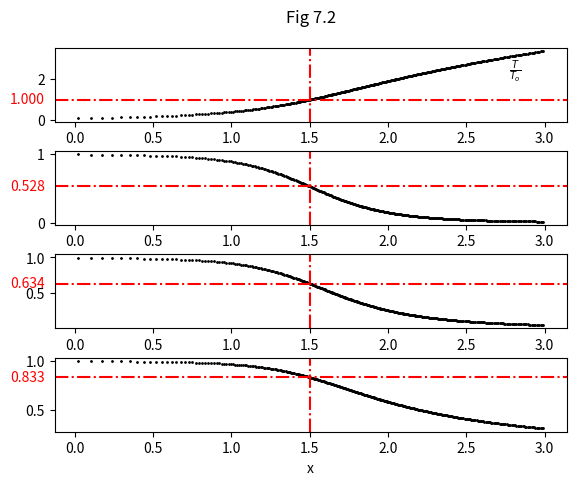
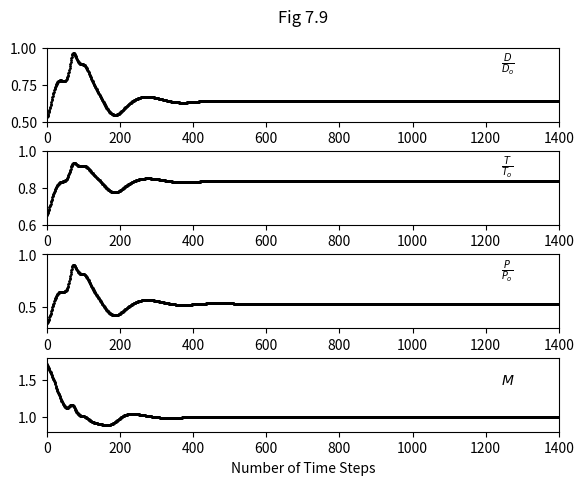
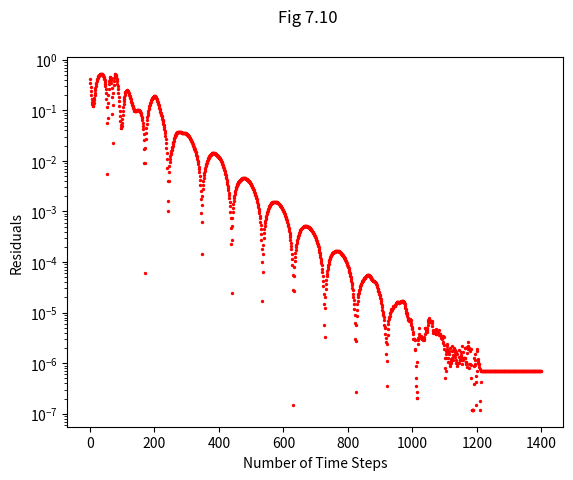
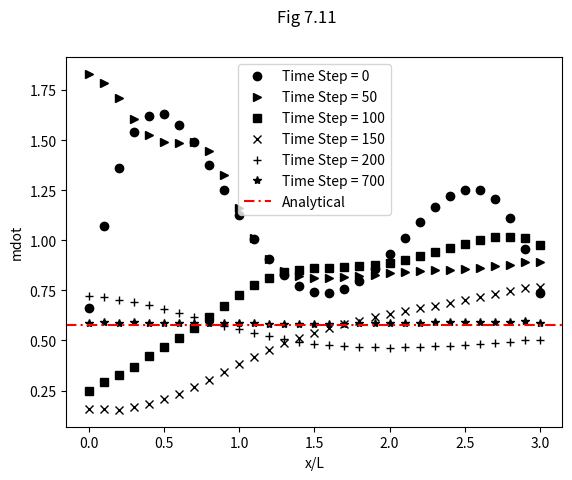
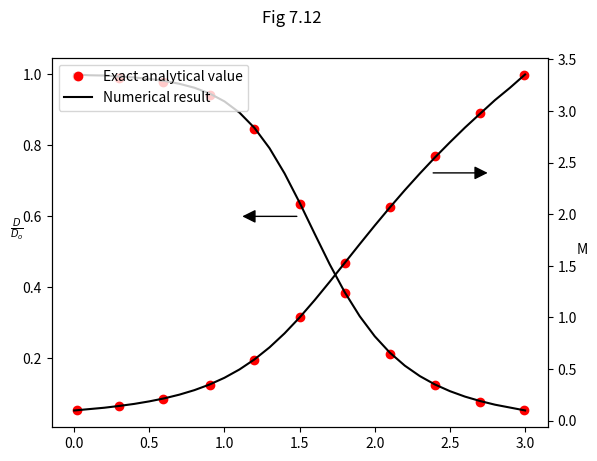

These charts were generated, in order, by the following Python code:
# -----------------------------------------------------------
# 1D Maccormack scheme for supersonic-subsonic nozzle
# -----------------------------------------------------------

# -----------------------------------------------------------
# libraries
# -----------------------------------------------------------

#numpy is used to store data
#pandas is used to store and display tabulated results 
#matplotlib is used to display graphical results

import numpy as np
import pandas as pd
import matplotlib.pyplot as plt
import matplotlib.transforms as transforms
import math

# -----------------------------------------------------------
# user fixed settings
# -----------------------------------------------------------

NOZZLE_LENGTH = 3 
GAMMA = 1.4 #ratio of specific heats
TIME_STEPS = 1400
COURANT_NUMBER = 0.5
DX = 0.1 #grid spacing
INT_PRECISION = np.int16
FLOAT_PRECISION = np.float32
EMPTY_TYPE = np.nan

#specify iterations to plot data
TIME_PLOTS = [0, 50, 100, 150, 200, 700] 

# -----------------------------------------------------------
# generate 1D grid
# -----------------------------------------------------------

N = int(NOZZLE_LENGTH/DX + 1)
throat_loc = int(math.ceil(N/2)) - 1
print('Throat Location (index cell): ', throat_loc, '\n')

x_grid = np.linspace(
  0, 
  NOZZLE_LENGTH, 
  N, 
  dtype=FLOAT_PRECISION)

step_nos = np.linspace(
  0, 
  TIME_STEPS-1, 
  TIME_STEPS, 
  dtype=INT_PRECISION)

# -----------------------------------------------------------
# initial conditions for CFD
# -----------------------------------------------------------

D = 1 - 0.3146*x_grid #density
T = 1 - 0.2314*x_grid #temperature
U = (0.1 + 1.09*x_grid)*np.power(T,0.5) #velocity
A = 1 + 2.2*np.power((x_grid-1.5),2) #nozzle shape
A_log = np.log(A)

# -----------------------------------------------------------
# arrays for storing CFD calculations 
# -----------------------------------------------------------

#array to store pressure from CFD
p = np.empty(N, dtype=FLOAT_PRECISION) #pressure

#array to store barred gradients from CFD
dD_dt_bar = np.empty(N, dtype=FLOAT_PRECISION)
dU_dt_bar = np.empty(N, dtype=FLOAT_PRECISION)
dT_dt_bar = np.empty(N, dtype=FLOAT_PRECISION)

#array to store corrected gradients from CFD
dD_dt_corr = np.empty(N, dtype=FLOAT_PRECISION)
dU_dt_corr = np.empty(N, dtype=FLOAT_PRECISION)
dT_dt_corr = np.empty(N, dtype=FLOAT_PRECISION)

#set arrays to defined empty type
p[:] = EMPTY_TYPE
dD_dt_bar[:] = EMPTY_TYPE
dU_dt_bar[:] = EMPTY_TYPE
dT_dt_bar[:] = EMPTY_TYPE
dD_dt_corr[:] = EMPTY_TYPE
dU_dt_corr[:] = EMPTY_TYPE
dT_dt_corr[:] = EMPTY_TYPE

# -----------------------------------------------------------
# arrays for storing CFD results 
# -----------------------------------------------------------

#store flow information at one grid point for each time step
D_loc = np.empty(TIME_STEPS, dtype=FLOAT_PRECISION)
U_loc = np.empty(TIME_STEPS, dtype=FLOAT_PRECISION)
T_loc = np.empty(TIME_STEPS, dtype=FLOAT_PRECISION)
p_loc = np.empty(TIME_STEPS, dtype=FLOAT_PRECISION)
M_loc = np.empty(TIME_STEPS, dtype=FLOAT_PRECISION) 
dD_dt_avg_loc = np.empty(TIME_STEPS, dtype=FLOAT_PRECISION)
dU_dt_avg_loc = np.empty(TIME_STEPS, dtype=FLOAT_PRECISION)

D_loc[:] = EMPTY_TYPE
U_loc[:] = EMPTY_TYPE
T_loc[:] = EMPTY_TYPE
p_loc[:] = EMPTY_TYPE
M_loc[:] = EMPTY_TYPE
dD_dt_avg_loc[:] = EMPTY_TYPE
dU_dt_avg_loc[:] = EMPTY_TYPE

results = [D_loc, T_loc, p_loc, M_loc]

#store mass flow rate at all grid points at a given time step
mdot_time = [] 

#run short code to obtain corrected index for time step 
#numbers:
time_plots_index = []
for kk in TIME_PLOTS:
  if kk == 0:
    time_plots_index.append(0)
  else:
    time_plots_index.append(kk-1)

# -----------------------------------------------------------
# set up analytical calculation for comparison with CFD
# -----------------------------------------------------------

#create valid Mach number inputs
M_ana_start = 0.1 #Mach nos. at x=0
M_ana_end = 3.35 #Mach nos. at x=3
M_ana_N = int((M_ana_end-M_ana_start)/0.01) + 1
M_ana = np.linspace(
  M_ana_start, 
  M_ana_end, 
  M_ana_N, 
  dtype=FLOAT_PRECISION) 

#create x points with which analytical data is stored
x_ana = np.empty(M_ana_N, dtype=FLOAT_PRECISION)
x_ana[:] = EMPTY_TYPE

# -----------------------------------------------------------
# analytical calculation
# -----------------------------------------------------------

#calculate normalised area
_M_temp = 1 + 0.5*(GAMMA-1)*M_ana**2
_M_exp = (GAMMA+1)/(GAMMA-1)
_A_ana_sq = (1/M_ana**2) * ((2/(GAMMA+1)) * _M_temp)**_M_exp
_A_ana = _A_ana_sq**0.5

#calculate x points
for ii, M_A in enumerate(M_ana):
  if M_A <= 1:
    x_ana[ii] = -(np.power(((_A_ana[ii] - 1)/2.2),0.5)) + 1.5
    if M_A == 1:
      throat_ana_index = ii
  else:
    x_ana[ii] = np.power(((_A_ana[ii] - 1)/2.2),0.5) + 1.5

#calculate flow variables
p_ana = _M_temp**(-GAMMA/(GAMMA-1))
D_ana = _M_temp**(-1/(GAMMA-1))
T_ana = _M_temp**-1

results_ana = [M_ana, p_ana, D_ana, T_ana]

# -----------------------------------------------------------
# maccormack CFD scheme
# -----------------------------------------------------------

for jj in range(TIME_STEPS):

  #predictor step - calculate predicted gradients at internal
  #points
  for ii in range(1,N-1):

    dD_dt_bar[ii] = \
      -D[ii] * ((U[ii+1] - U[ii])/DX) \
      -D[ii] * U[ii] * ((A_log[ii+1] - A_log[ii])/DX) \
      -U[ii] * ((D[ii+1] - D[ii])/DX)

    dU_dt_bar[ii] = \
      -U[ii] * ((U[ii+1] - U[ii])/DX) \
      -(1/GAMMA) \
      *( ((T[ii+1] - T[ii])/DX) \
        +(T[ii]/D[ii]) * ((D[ii+1] - D[ii])/DX) \
        )

    dT_dt_bar[ii] = \
      -U[ii] * ((T[ii+1] - T[ii])/DX) \
      -(GAMMA-1)*T[ii] \
      *( \
        ((U[ii+1] - U[ii])/DX) \
        +U[ii] * ((A_log[ii+1] - A_log[ii])/DX) \
        )

  #calculate minimum time step
  a = np.power(T,0.5) #speed of sound
  delta_t = np.nanmin(COURANT_NUMBER*DX/(a + U))

  #predictor - calculate barred quantities at internal points
  D_bar = D + dD_dt_bar*delta_t
  U_bar = U + dU_dt_bar*delta_t
  T_bar = T + dT_dt_bar*delta_t

  #assign values to external points of predicted variables 
  #at inflow for backwards difference scheme 
  D_bar[0] = D[0]
  U_bar[0] = U[0]
  T_bar[0] = T[0]

  #corrector - calculate corrected gradients
  for ii in range(1,N-1):
    dD_dt_corr[ii] = \
      -D_bar[ii] * (U_bar[ii] - U_bar[ii-1]) * (1/DX) \
      -D_bar[ii] * U_bar[ii] * (A_log[ii] - A_log[ii-1]) \
      * (1/DX) \
      -U_bar[ii] * (D_bar[ii] - D_bar[ii-1]) * (1/DX)

    dU_dt_corr[ii] = \
      -U_bar[ii] * (U_bar[ii] - U_bar[ii-1]) * (1/DX) \
      -(1/GAMMA) * (T_bar[ii] - T_bar[ii-1]) * (1/DX) \
      -(1/GAMMA) * (T_bar[ii]/D_bar[ii]) \
        *(D_bar[ii] - D_bar[ii-1]) * (1/DX)

    dT_dt_corr[ii] = \
      -U_bar[ii] * (T_bar[ii] - T_bar[ii-1]) * (1/DX) \
      -(GAMMA-1) * T_bar[ii] * (U_bar[ii] - U_bar[ii-1]) \
      * (1/DX) \
      -(GAMMA-1) * T_bar[ii] * U_bar[ii] *(1/DX) \
        *(A_log[ii] - A_log[ii-1]) 

  #calculate average time derivatives
  dD_dt_avg = (dD_dt_bar + dD_dt_corr)*0.5
  dU_dt_avg = (dU_dt_bar + dU_dt_corr)*0.5
  dT_dt_avg = (dT_dt_bar + dT_dt_corr)*0.5

  #update variables 
  D = D + dD_dt_avg*delta_t
  U = U + dU_dt_avg*delta_t
  T = T + dT_dt_avg*delta_t
  p = D*T

  #set boundary conditions
  D[0] = 1 #fixed inflow density
  T[0] = 1 #fixed inflow temperature
  p[0] = D[0]*T[0] #derived inflow pressure
  U[0] = 2*U[1] - U[2] #floating inflow velocity 
  D[N-1] = 2*D[N-2] - D[N-3] #floating outflow density
  U[N-1] = 2*U[N-2] - U[N-3] #floating outflow velocity
  T[N-1] = 2*T[N-2] - T[N-3] #floating outflow temperature
  p[N-1] = D[N-1]*T[N-1] #derived outflow pressure

  #store results at one location per time step
  D_loc[jj] = D[throat_loc]
  U_loc[jj] = U[throat_loc]
  T_loc[jj] = T[throat_loc]
  p_loc[jj] = p[throat_loc]
  M_loc[jj] = U[throat_loc]/np.power(T[throat_loc],0.5)
  dD_dt_avg_loc[jj] = np.absolute(dD_dt_avg[throat_loc])
  dU_dt_avg_loc[jj] = np.absolute(dU_dt_avg[throat_loc])

  #store results along nozzle at a given time step
  if jj in time_plots_index:
      mdot_time.append(D*A*U)

# -----------------------------------------------------------
# Results - Table 7.3
# -----------------------------------------------------------

df = pd.DataFrame(
    {'x': x_grid.tolist(),
     'area': A.tolist(),
     'density': D.tolist(),
     'velocity': U.tolist(),
     'temp': T.tolist(),
     'pressure':  p.tolist(),
     'mach': (U/np.power(T,0.5)).tolist(),
     'mdot': (D*A*U).tolist()
    })

df.index = np.arange(1, len(df) + 1)
print('Table 7.3')
print(df)

# -----------------------------------------------------------
# Results - Table 7.5
# -----------------------------------------------------------

df_grid_dep = pd.DataFrame(
    {'density': D[throat_loc],
     'temp': T[throat_loc],
     'pressure':  p[throat_loc],
     'mach': (U[throat_loc]/np.power(T[throat_loc],0.5))
    },
    index=[0])

print()
print('Table 7.5')
print(df_grid_dep)
print()

# -----------------------------------------------------------
# Results - Figure 7.2
# -----------------------------------------------------------

fig_ana, axs_ana = plt.subplots(4)
fig_ana.suptitle('Fig 7.2')
fig_ana.subplots_adjust(left=0.1,
                    bottom=0.1, 
                    right=0.9, 
                    top=0.9, 
                    wspace=0.4, 
                    hspace=0.4)

throat_index = np.where(x_ana==1.5)
results_ana_labels = [
  "M",
  r"$\frac{p}{p_o}$",
  r"$\frac{D}{D_o}$",
  r"$\frac{T}{T_o}$"]                    

for ii in range(4):
  axs_ana[ii].scatter(x_ana, results_ana[ii], s=1, color='k')
  axs_ana[ii].axvline(1.5, color='r', linestyle='-.')
  
  throat_value = results_ana[ii][throat_index]
  axs_ana[ii].axhline(
    throat_value, 
    color='r', 
    linestyle='-.')

  #https://stackoverflow.com/questions/42877747/
  #plotting additional y point on y axis
  trans = transforms.blended_transform_factory(
    axs_ana[ii].get_yticklabels()[0].get_transform(), 
    axs_ana[ii].transData)
  
  axs_ana[ii].text(
    0,
    float(throat_value), 
    "{:.3f}".format(float(throat_value)), 
    color="red", 
    transform=trans, 
    ha="right", 
    va="center")

  #labels
  axs_ana[0].set_ylabel(results_ana_labels[ii], rotation=0)
  if ii == 0:
    axs_ana[ii].yaxis.set_label_coords(0.9, 0.3)
  else:
    axs_ana[ii].yaxis.set_label_coords(0.9, 0.6)

axs_ana[3].set_xlabel("x")

# -----------------------------------------------------------
# Results - Figure 7.9
# -----------------------------------------------------------

fig, axs = plt.subplots(4)
fig.suptitle('Fig 7.9')
fig.subplots_adjust(left=0.1,
                    bottom=0.1, 
                    right=0.9, 
                    top=0.9, 
                    wspace=0.4, 
                    hspace=0.4)
for kk in range(4):
  axs[kk].scatter(step_nos, results[kk], s=1, color='black')
  axs[kk].set_xlim(0, TIME_STEPS)

  if kk == 0:
    axs[kk].set_ylim(0.5,1)
    axs[kk].set_ylabel(r"$\frac{D}{D_o}$", rotation=0)
  elif kk == 1:
    axs[kk].set_ylim(0.6,1)
    axs[kk].set_ylabel(r"$\frac{T}{T_o}$", rotation=0)
  elif kk == 2:
    axs[kk].set_ylim(0.3,1)
    axs[kk].set_ylabel(r"$\frac{P}{P_o}$", rotation=0)
  else:
    axs[kk].set_ylim(0.8,1.8)
    axs[kk].set_ylabel(r"$M$", rotation=0)
    axs[kk].set_xlabel("Number of Time Steps")

  axs[kk].yaxis.set_label_coords(0.9, 0.6)

# -----------------------------------------------------------
# Results - Figure 7.10
# -----------------------------------------------------------

g1 = plt.figure(3)
g1.suptitle('Fig 7.10')
#plt.scatter(step_nos, dD_dt_avg_loc, s=1, color='black')
plt.scatter(step_nos, dU_dt_avg_loc, s=2, color='red')
#plt.scatter(step_nos, dT_dt_avg_loc, s=1, color='red')
plt.xlabel("Number of Time Steps")
plt.ylabel("Residuals")
plt.yscale('log')

#np.savetxt(r'test1.txt', dD_dt_avg_loc, delimiter=",")

# -----------------------------------------------------------
# Results - Figure 7.11
# -----------------------------------------------------------

markers = ['ko','k>','ks','kx','k+','k*']
g2 = plt.figure(4)
g2.suptitle('Fig 7.11')

for ii in range(6):
  plt.plot(x_grid, mdot_time[ii], markers[ii])

plt.xlabel("x/L")
plt.ylabel("mdot")

#plot analytical result as a horizontal line - this uses a 
#formula which is only valid at the nozzle throat
plt.axhline(
  D_ana[throat_ana_index]*T_ana[throat_ana_index]**0.5,
  color='red',
  dashes=(5, 2, 1, 2),
  label="Extra label on the legend") 

#plot legend
legend_items = \
  ["Time Step = " + str(jj) for jj in TIME_PLOTS] \
  + ['Analytical']
plt.legend(
  legend_items, 
  loc="best")

# -----------------------------------------------------------
# Results - Figure 7.12
# -----------------------------------------------------------

g3, axs_left = plt.subplots()
g3.suptitle('Fig 7.12')

axs_right = axs_left.twinx()
axs_left.set_ylabel(r"$\frac{D}{D_o}$", rotation=0)
axs_right.set_ylabel("M", rotation=0)
plt.xlabel("x/L")

#determine styling for the arrow drawn on figure
arrow_style = dict(
    arrowstyle = '<|-',
    color = 'black',
    linewidth = 1,
    linestyle = '-',
    mutation_scale = 20)

#create arrow annotations
axs_left.annotate(
  '', 
  xy = (1.5,0.6), 
  xytext = (1.1,0.6),
  arrowprops = arrow_style)

axs_right.annotate(
  '', 
  xy = (2.37,2.4), 
  xytext = (2.77,2.4),
  arrowprops = arrow_style)   

#identify indicies with values closest to a given 1dp number
idx_results_ana = []
for ii in np.arange(0.0,3.3,0.3):
  idx_results_ana.append((np.abs(x_ana - ii)).argmin())

axs_left.plot(
  x_ana[idx_results_ana], 
  D_ana[idx_results_ana], 
  'ro')
  
axs_right.plot(
  x_ana[idx_results_ana], 
  M_ana[idx_results_ana], 
  'ro')

#plot numerical result
axs_left.plot(x_grid, D, 'k-') #density
axs_right.plot(x_grid,U/(T**0.5),'k-') #mach number

#plot legend
legend_items = ['Exact analytical value', 'Numerical result']
plt.legend(
  legend_items, 
  loc="best")

plt.show()